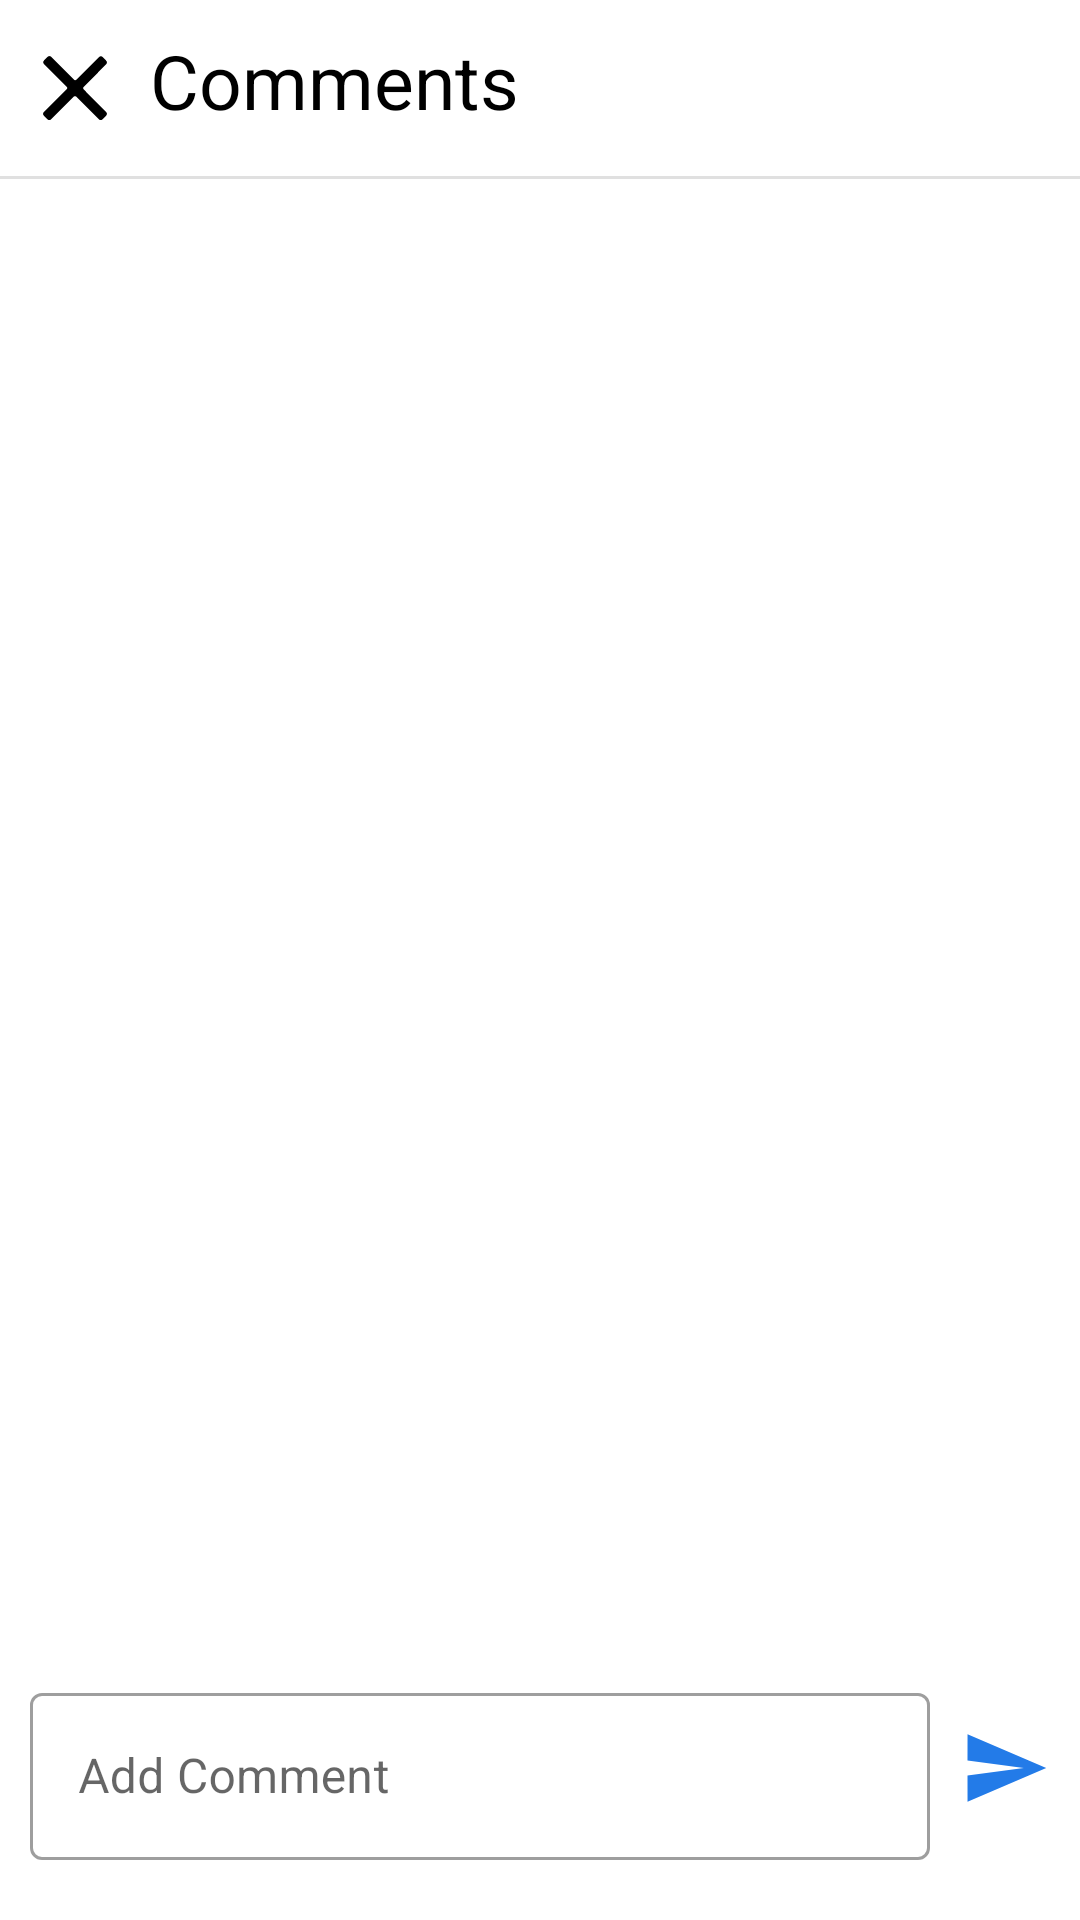

Produce the Android XML layout that renders to this screen, including the resource entries it uses.
<!-- AndroidManifest.xml: application theme Theme.Kitter -->
<!-- res/layout/activity_comment.xml -->
<RelativeLayout xmlns:android="http://schemas.android.com/apk/res/android"
    xmlns:app="http://schemas.android.com/apk/res-auto"
    xmlns:tools="http://schemas.android.com/tools"
    android:layout_width="match_parent"
    android:layout_height="match_parent"
    android:orientation="vertical"
    tools:context=".CommentActivity">

    <RelativeLayout
        android:id="@+id/header"
        android:layout_width="match_parent"
        android:layout_height="wrap_content"
        android:padding="10dp">

        <ImageView
            android:id="@+id/btn_close"
            android:layout_width="@dimen/icon_size"
            android:layout_height="@dimen/icon_size"
            android:layout_centerVertical="true"
            android:src="@drawable/ic_close"
            android:tint="@color/inverted"
            tools:ignore="UseAppTint" />

        <TextView
            android:layout_width="wrap_content"
            android:layout_height="wrap_content"
            android:layout_marginLeft="10dp"
            android:layout_toEndOf="@id/btn_close"
            android:paddingBottom="5dp"
            android:text="Comments"
            android:textColor="@color/inverted"
            android:textSize="25sp" />
    </RelativeLayout>

    <com.google.android.material.divider.MaterialDivider
        android:layout_width="wrap_content"
        android:layout_height="wrap_content"
        android:layout_below="@id/header" />

    <androidx.recyclerview.widget.RecyclerView
        android:id="@+id/recyclerview_comments"
        android:layout_width="match_parent"
        android:layout_height="match_parent"
        android:layout_above="@id/footer"
        android:layout_below="@id/header"
        app:layoutManager="androidx.recyclerview.widget.LinearLayoutManager" />

    <RelativeLayout
        android:id="@+id/footer"
        android:layout_width="match_parent"
        android:layout_height="wrap_content"
        android:layout_alignParentBottom="true"
        android:layout_marginTop="5dp"
        android:layout_marginBottom="20dp"
        android:paddingHorizontal="10dp">

        <ImageView
            android:id="@+id/btn_send_comment"
            android:layout_width="@dimen/icon_size"
            android:layout_height="@dimen/icon_size"
            android:layout_alignParentEnd="true"
            android:layout_centerVertical="true"
            android:layout_marginLeft="10dp"
            android:src="@drawable/ic_send" />

        <com.google.android.material.textfield.TextInputLayout
            style="@style/Widget.MaterialComponents.TextInputLayout.OutlinedBox"
            android:layout_width="match_parent"
            android:layout_height="wrap_content"
            android:layout_toLeftOf="@id/btn_send_comment"
            android:hint="Add Comment">

            <com.google.android.material.textfield.TextInputEditText
                android:id="@+id/et_comment"
                android:layout_width="match_parent"
                android:layout_height="wrap_content" />
        </com.google.android.material.textfield.TextInputLayout>
    </RelativeLayout>

</RelativeLayout>
<!-- resources referenced by this layout -->
<resources>
  <color name="inverted">@color/black</color>
  <dimen name="icon_size">30dp</dimen>
  <!-- drawable ic_close (drawable) -->
  <vector xmlns:android="http://schemas.android.com/apk/res/android"
      android:width="24dp"
      android:height="24dp"
      android:tint="@color/inverted"
      android:viewportWidth="52"
      android:viewportHeight="52">
      <path
          android:fillColor="@color/inverted"
          android:pathData="m31 25.4 13-13.1c0.6-0.6 0.6-1.5 0-2.1l-2-2.1c-0.6-0.6-1.5-0.6-2.1 0L26.8 21.2c-0.4 0.4-1 0.4-1.4 0L12.3 8c-0.6-0.6-1.5-0.6-2.1 0l-2.1 2.1c-0.6 0.6-0.6 1.5 0 2.1l13.1 13.1c 0.4 0.4 0.4 1 0 1.4L8 39.9c-0.6 0.6-0.6 1.5 0 2.1l2.1 2.1c 0.6 0.6 1.5 0.6 2.1 0L25.3 31c 0.4-0.4 1-0.4 1.4 0l13.1 13.1c 0.6 0.6 1.5 0.6 2.1 0L44 42c 0.6-0.6 0.6-1.5 0-2.1L31 26.8c-0.4-0.4-0.4-1 0-1.4z" />
  </vector>
  <!-- drawable ic_send (drawable) -->
  <vector xmlns:android="http://schemas.android.com/apk/res/android"
      android:width="24dp"
      android:height="24dp"
      android:autoMirrored="true"
      android:tint="@color/button_blue"
      android:viewportWidth="24"
      android:viewportHeight="24">
      <path
          android:fillColor="@color/inverted"
          android:pathData="M2.01,21L23,12 2.01,3 2,10l15,2 -15,2z" />
  </vector>
  <style name="Theme.Kitter" parent="Theme.MaterialComponents.DayNight.NoActionBar">
          
          <item name="colorPrimary">#7F1EC5</item>
          <item name="colorPrimaryVariant">@color/white</item>
          <item name="colorOnPrimary">@color/black</item>
          
          <item name="colorSecondary">@color/teal_200</item>
          <item name="colorSecondaryVariant">@color/teal_700</item>
          <item name="colorOnSecondary">@color/black</item>
          
          <item name="android:statusBarColor">?attr/colorPrimaryVariant</item>
          
      </style>
  <color name="black">#FF000000</color>
  <color name="button_blue">#237BE8</color>
  <color name="white">#FFFFFFFF</color>
  <color name="teal_200">#FF03DAC5</color>
  <color name="teal_700">#FF018786</color>
</resources>
